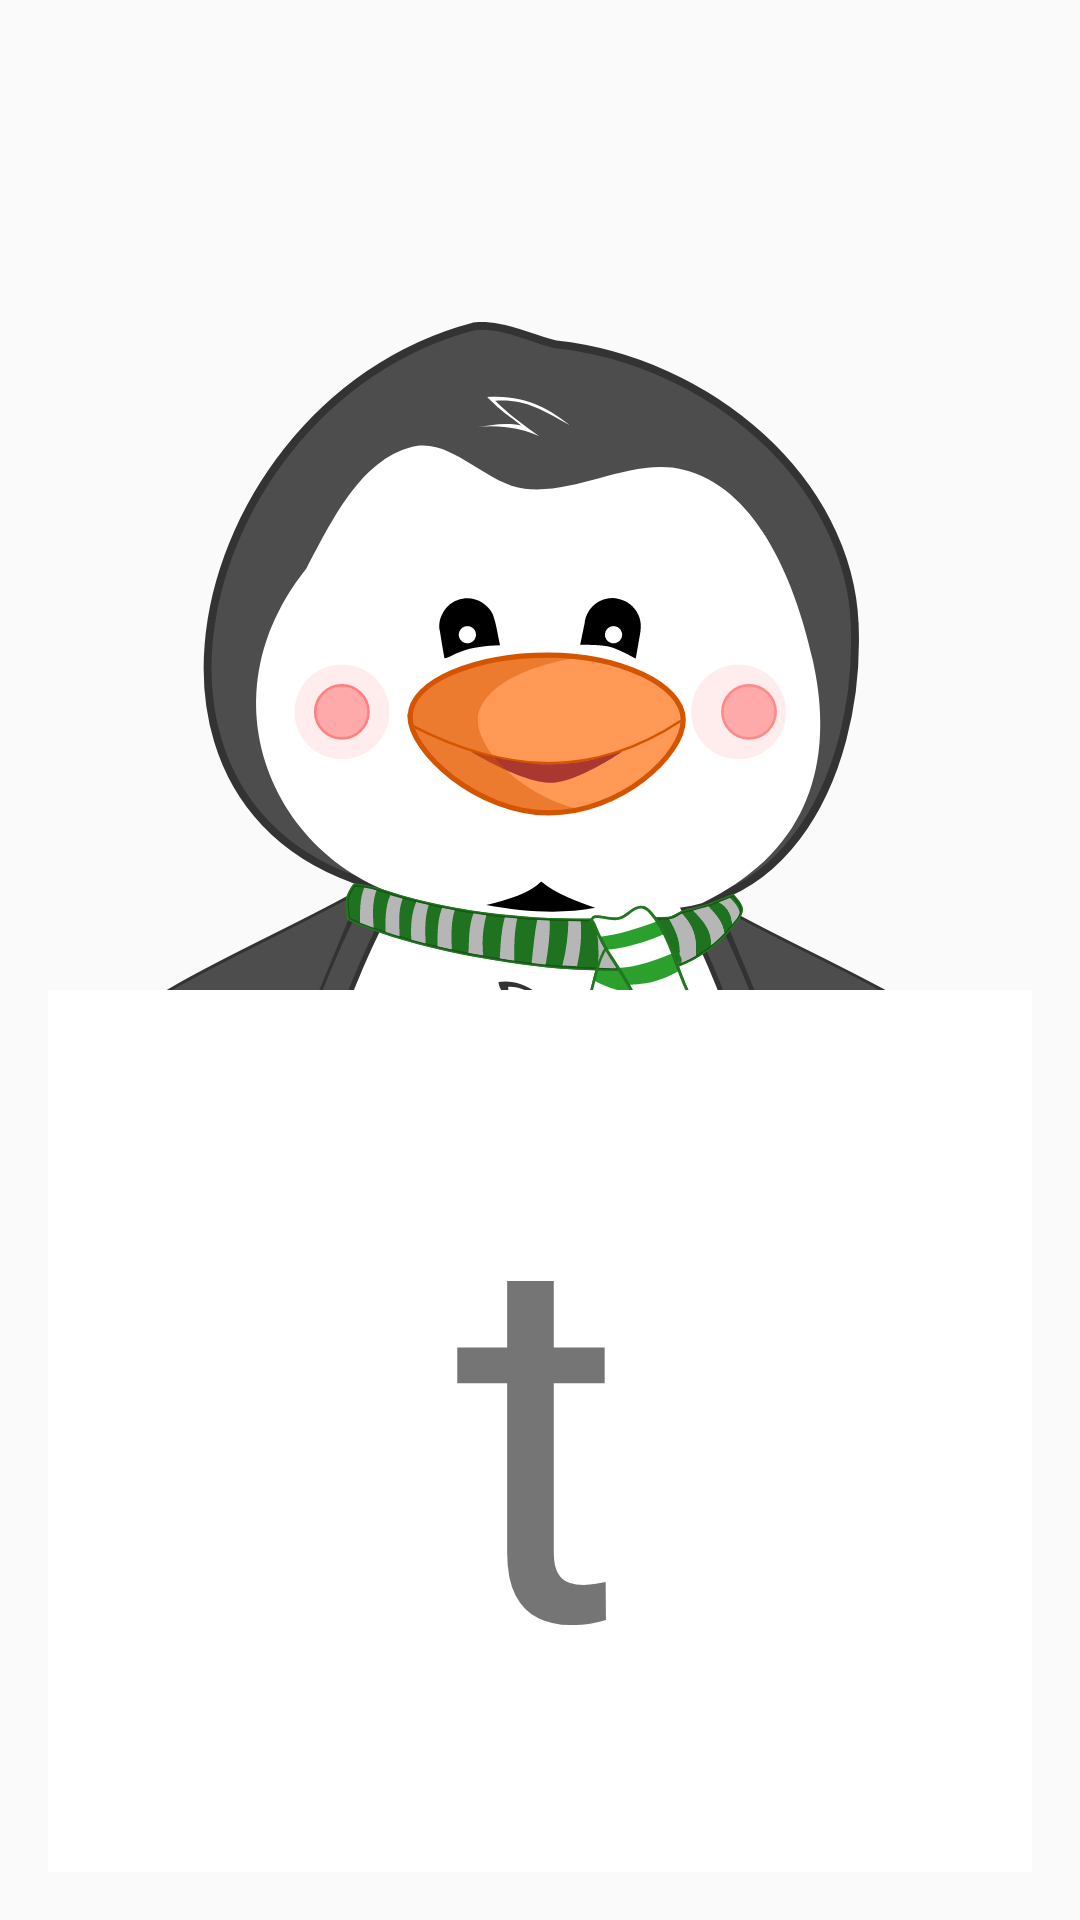

Android layout source for this screen:
<!-- AndroidManifest.xml: application theme AppTheme -->
<!-- res/layout/activity_viseme.xml -->
<?xml version="1.0" encoding="utf-8"?>
<RelativeLayout xmlns:android="http://schemas.android.com/apk/res/android"
    xmlns:tools="http://schemas.android.com/tools"
    android:layout_width="match_parent"
    android:layout_height="match_parent"
    android:paddingBottom="@dimen/activity_vertical_margin"
    android:paddingLeft="@dimen/activity_horizontal_margin"
    android:paddingRight="@dimen/activity_horizontal_margin"
    android:paddingTop="@dimen/activity_vertical_margin"
    tools:context=".content.task.VisemeActivity">

    <ImageView android:id="@+id/visemeImageView"
        android:layout_width="match_parent"
        android:layout_height="match_parent"
        android:src="@drawable/viseme_penguin_neutral_to_t_animated_vector" />

    <LinearLayout
        android:layout_width="match_parent"
        android:layout_height="wrap_content"
        android:layout_alignParentBottom="true"
        android:gravity="center"
        android:background="#FFF">

        <TextView
            android:id="@+id/visemeTextView"
            android:layout_width="wrap_content"
            android:layout_height="wrap_content"
            android:text="t"
            android:textSize="172sp"
            android:elegantTextHeight="true" />
    </LinearLayout>

    <ImageButton android:id="@+id/visemeNextButton"
        android:layout_width="96dp"
        android:layout_height="96dp"
        android:scaleType="fitXY"
        android:layout_alignParentBottom="true"
        android:layout_alignParentRight="true"
        android:src="@drawable/ic_arrow_forward_black_24dp"
        style="?android:attr/buttonBarButtonStyle"
        android:tint="@color/colorAccent" />
</RelativeLayout>
<!-- resources referenced by this layout -->
<resources>
  <color name="colorAccent">#009688</color>
  <dimen name="activity_horizontal_margin">16dp</dimen>
  <dimen name="activity_vertical_margin">16dp</dimen>
  <!-- drawable viseme_penguin_neutral_to_t_animated_vector (drawable) -->
  <animated-vector xmlns:android="http://schemas.android.com/apk/res/android"
     android:drawable="@drawable/viseme_penguin_neutral">
  
       <target
           android:name="mouth"
           android:animation="@anim/viseme_penguin_neutral_to_t_morph_animator" />
   </animated-vector>
  <style name="AppTheme" parent="Theme.AppCompat.Light.NoActionBar">
          <item name="colorPrimary">@color/colorPrimary</item>
          <item name="colorPrimaryDark">@color/colorPrimaryDark</item>
          <item name="colorAccent">@color/colorAccent</item>
      </style>
  <!-- drawable viseme_penguin_neutral: vector/xml drawable (drawable, 17735 chars, omitted) -->
  <color name="colorPrimary">#4CAF50</color>
  <color name="colorPrimaryDark">#409343</color>
</resources>
